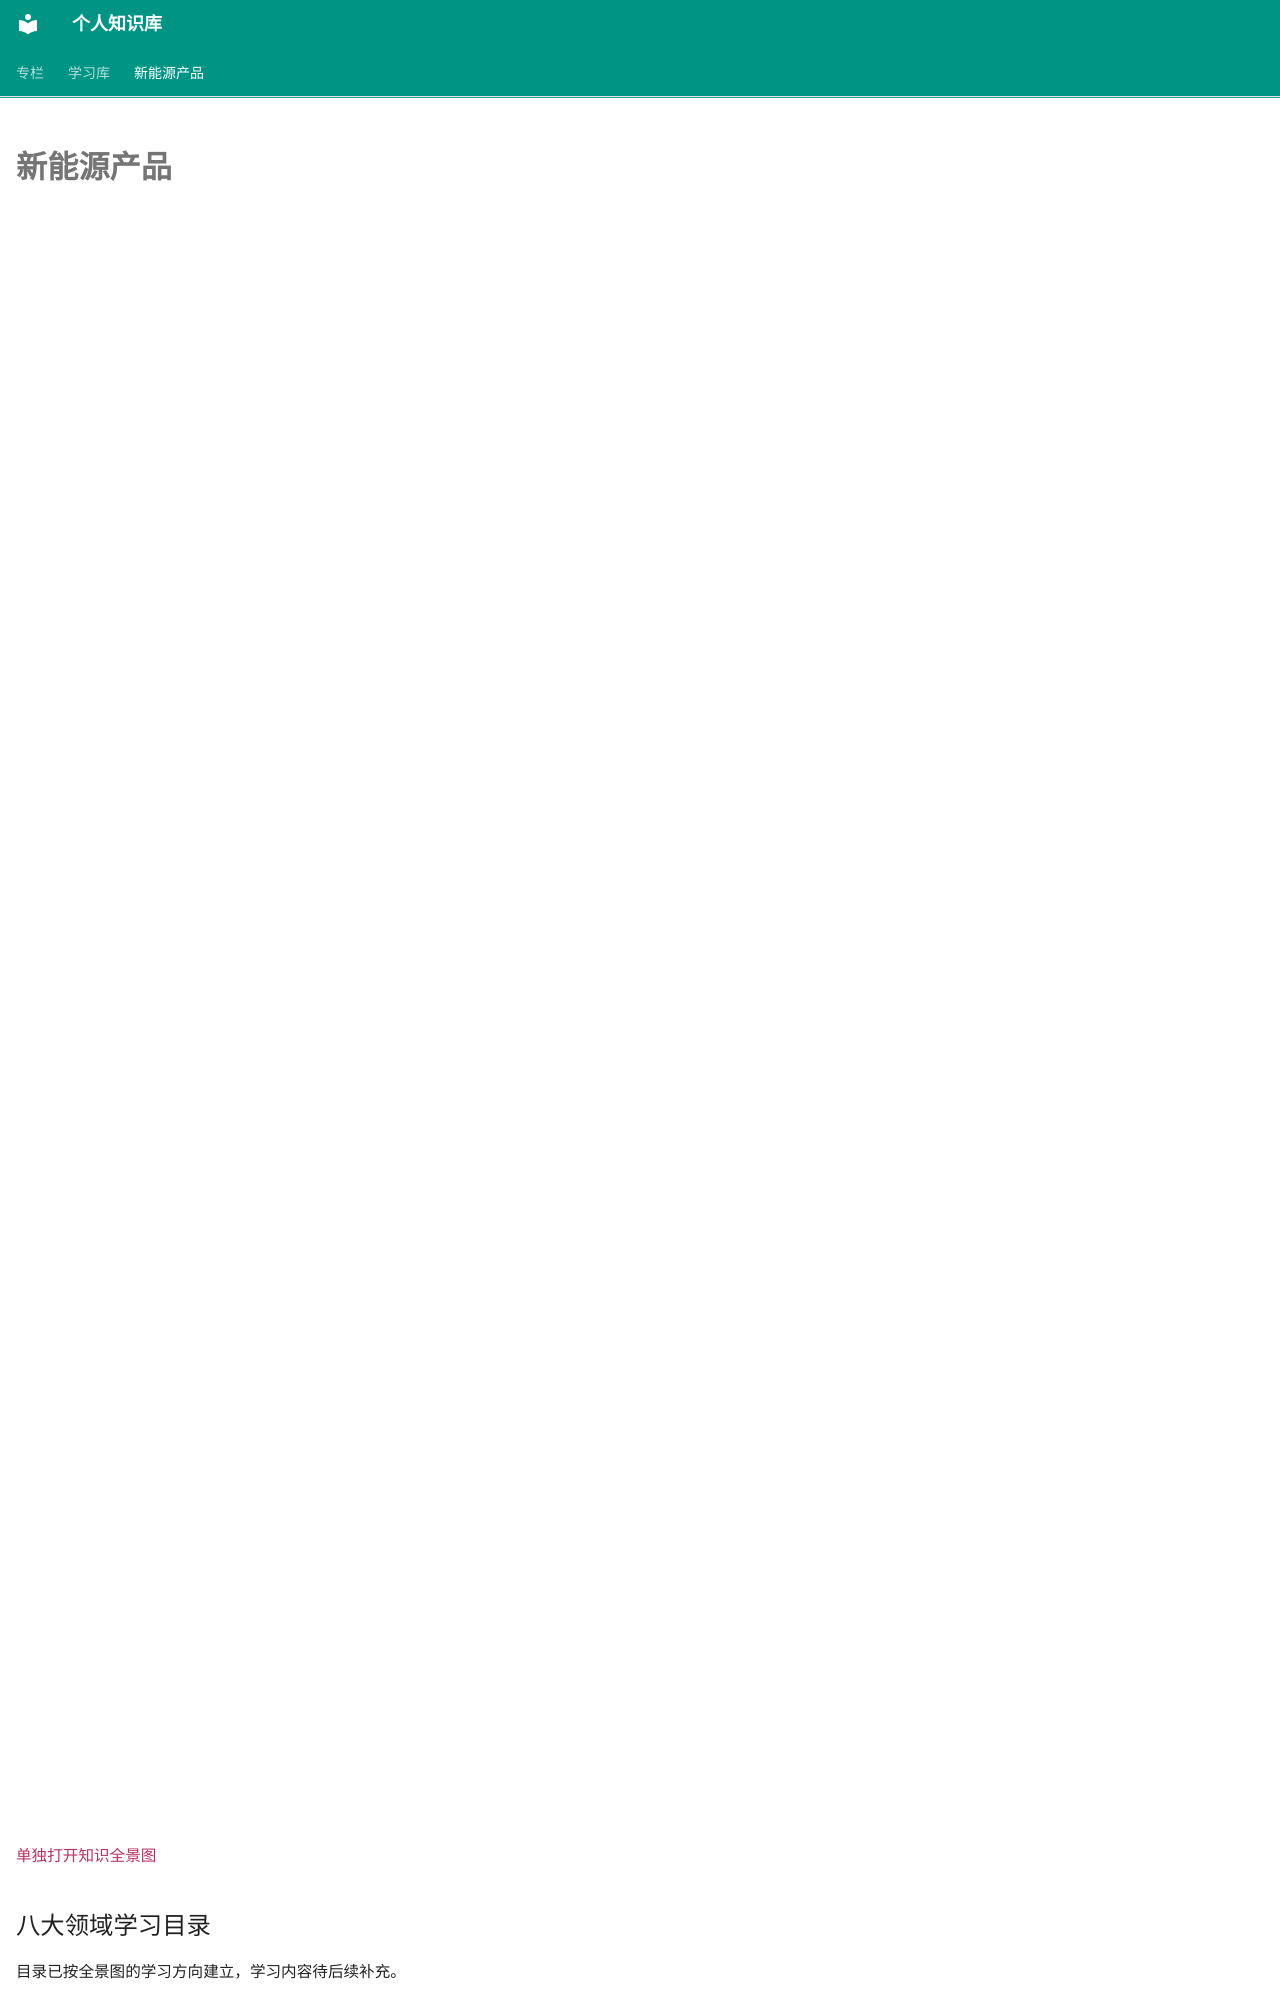

repository: jxh1997/jxh1997.github.io · page: new-energy/index.html · generator: mkdocs

---
title: 新能源产品
hide:
  - navigation
  - toc
---

# 新能源产品

<iframe class="energy-learning-map" src="hems-learning-map.html" title="新能源产品经理专业技术知识全景图" style="width:100%;height:1600px;border:0;display:block" onload="const frame=this;const main=frame.contentDocument.querySelector('main');new frame.contentWindow.ResizeObserver(()=>{frame.style.height=Math.ceil(main.getBoundingClientRect().height+48)+'px'}).observe(main)"></iframe>

[单独打开知识全景图](hems-learning-map.html){ target="_blank" rel="noopener" }
